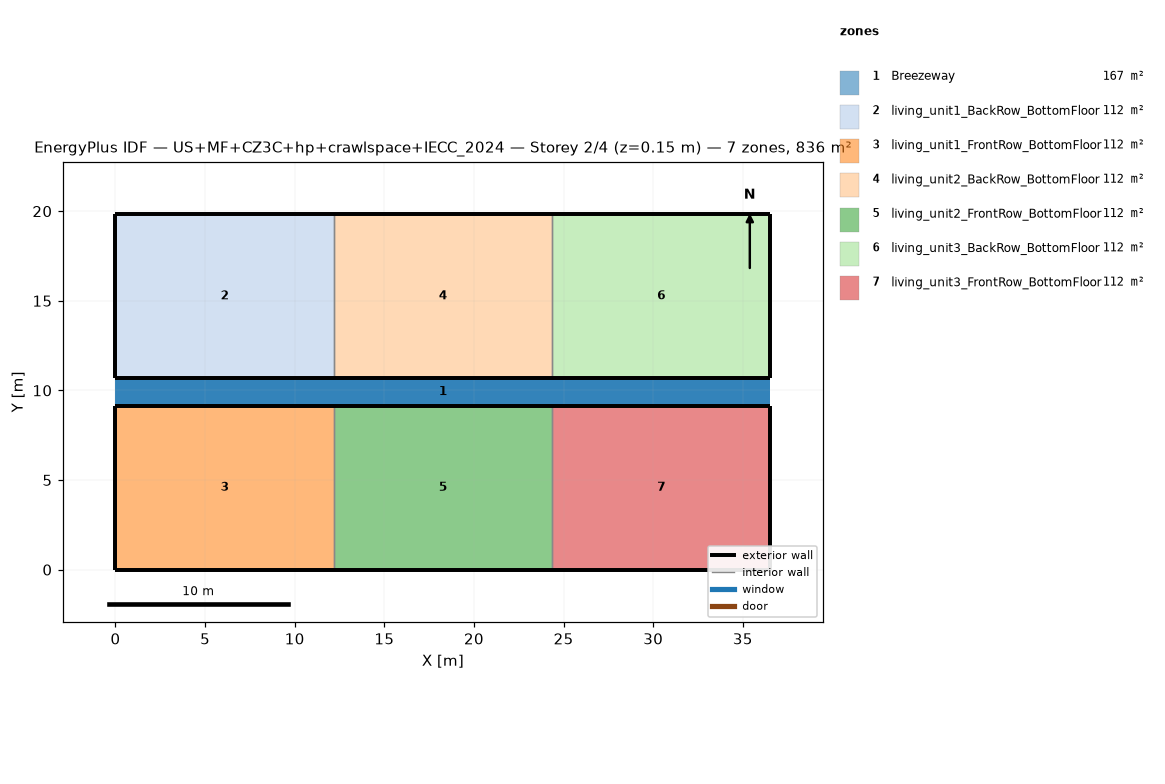
=== STOREY PLAN SPEC (per zone: floor XY polygon, exterior-wall plan segments, windows/doors) ===
zone 1: Breezeway  (167.0 m²)
  floor: (36.54, 9.16) (0.00, 9.16) (0.00, 10.68) (36.54, 10.68)
  floor: (36.54, 9.16) (0.00, 9.16) (0.00, 10.68) (36.54, 10.68)
  floor: (36.54, 9.16) (0.00, 9.16) (0.00, 10.68) (36.54, 10.68)
zone 2: living_unit1_BackRow_BottomFloor  (111.5 m²)
  floor: (12.18, 10.68) (0.00, 10.68) (0.00, 19.84) (12.18, 19.84)
  exterior wall: (0.00, 10.68) – (12.18, 10.68)  [12.2 m]
  exterior wall: (12.18, 19.84) – (0.00, 19.84)  [12.2 m]
  exterior wall: (0.00, 19.84) – (0.00, 10.68)  [9.2 m]
  interior walls: 1
zone 3: living_unit1_FrontRow_BottomFloor  (111.5 m²)
  floor: (12.18, 0.00) (0.00, 0.00) (0.00, 9.16) (12.18, 9.16)
  exterior wall: (0.00, 0.00) – (12.18, 0.00)  [12.2 m]
  exterior wall: (12.18, 9.16) – (0.00, 9.16)  [12.2 m]
  exterior wall: (0.00, 9.16) – (0.00, 0.00)  [9.2 m]
  interior walls: 1
zone 4: living_unit2_BackRow_BottomFloor  (111.5 m²)
  floor: (24.36, 10.68) (12.18, 10.68) (12.18, 19.84) (24.36, 19.84)
  exterior wall: (12.18, 10.68) – (24.36, 10.68)  [12.2 m]
  exterior wall: (24.36, 19.84) – (12.18, 19.84)  [12.2 m]
  interior walls: 2
zone 5: living_unit2_FrontRow_BottomFloor  (111.5 m²)
  floor: (24.36, 0.00) (12.18, 0.00) (12.18, 9.16) (24.36, 9.16)
  exterior wall: (12.18, 0.00) – (24.36, 0.00)  [12.2 m]
  exterior wall: (24.36, 9.16) – (12.18, 9.16)  [12.2 m]
  interior walls: 2
zone 6: living_unit3_BackRow_BottomFloor  (111.5 m²)
  floor: (36.54, 10.68) (24.36, 10.68) (24.36, 19.84) (36.54, 19.84)
  exterior wall: (24.36, 10.68) – (36.54, 10.68)  [12.2 m]
  exterior wall: (36.54, 10.68) – (36.54, 19.84)  [9.2 m]
  exterior wall: (36.54, 19.84) – (24.36, 19.84)  [12.2 m]
  interior walls: 1
zone 7: living_unit3_FrontRow_BottomFloor  (111.5 m²)
  floor: (36.54, 0.00) (24.36, 0.00) (24.36, 9.16) (36.54, 9.16)
  exterior wall: (24.36, 0.00) – (36.54, 0.00)  [12.2 m]
  exterior wall: (36.54, 0.00) – (36.54, 9.16)  [9.2 m]
  exterior wall: (36.54, 9.16) – (24.36, 9.16)  [12.2 m]
  interior walls: 1

=== DERIVED (storey summary) ===
Building: US+MF+CZ3C+hp+crawlspace+IECC_2024
Storey: 2 of 4  (floor level z = 0.15 m)
Storey gross floor area: 836.2 m²
Zones on this storey: 7
  - Breezeway: floor 167.0 m²
  - living_unit1_BackRow_BottomFloor: floor 111.5 m²; exterior wall 33.5 m (86.9 m²); WWR 0.0%
  - living_unit1_FrontRow_BottomFloor: floor 111.5 m²; exterior wall 33.5 m (86.9 m²); WWR 0.0%
  - living_unit2_BackRow_BottomFloor: floor 111.5 m²; exterior wall 24.4 m (63.1 m²); WWR 0.0%
  - living_unit2_FrontRow_BottomFloor: floor 111.5 m²; exterior wall 24.4 m (63.1 m²); WWR 0.0%
  - living_unit3_BackRow_BottomFloor: floor 111.5 m²; exterior wall 33.5 m (86.9 m²); WWR 0.0%
  - living_unit3_FrontRow_BottomFloor: floor 111.5 m²; exterior wall 33.5 m (86.9 m²); WWR 0.0%
Zone adjacency (shared interzone walls):
  - living_unit1_BackRow_BottomFloor ↔ living_unit2_BackRow_BottomFloor
  - living_unit1_FrontRow_BottomFloor ↔ living_unit2_FrontRow_BottomFloor
  - living_unit2_BackRow_BottomFloor ↔ living_unit3_BackRow_BottomFloor
  - living_unit2_FrontRow_BottomFloor ↔ living_unit3_FrontRow_BottomFloor